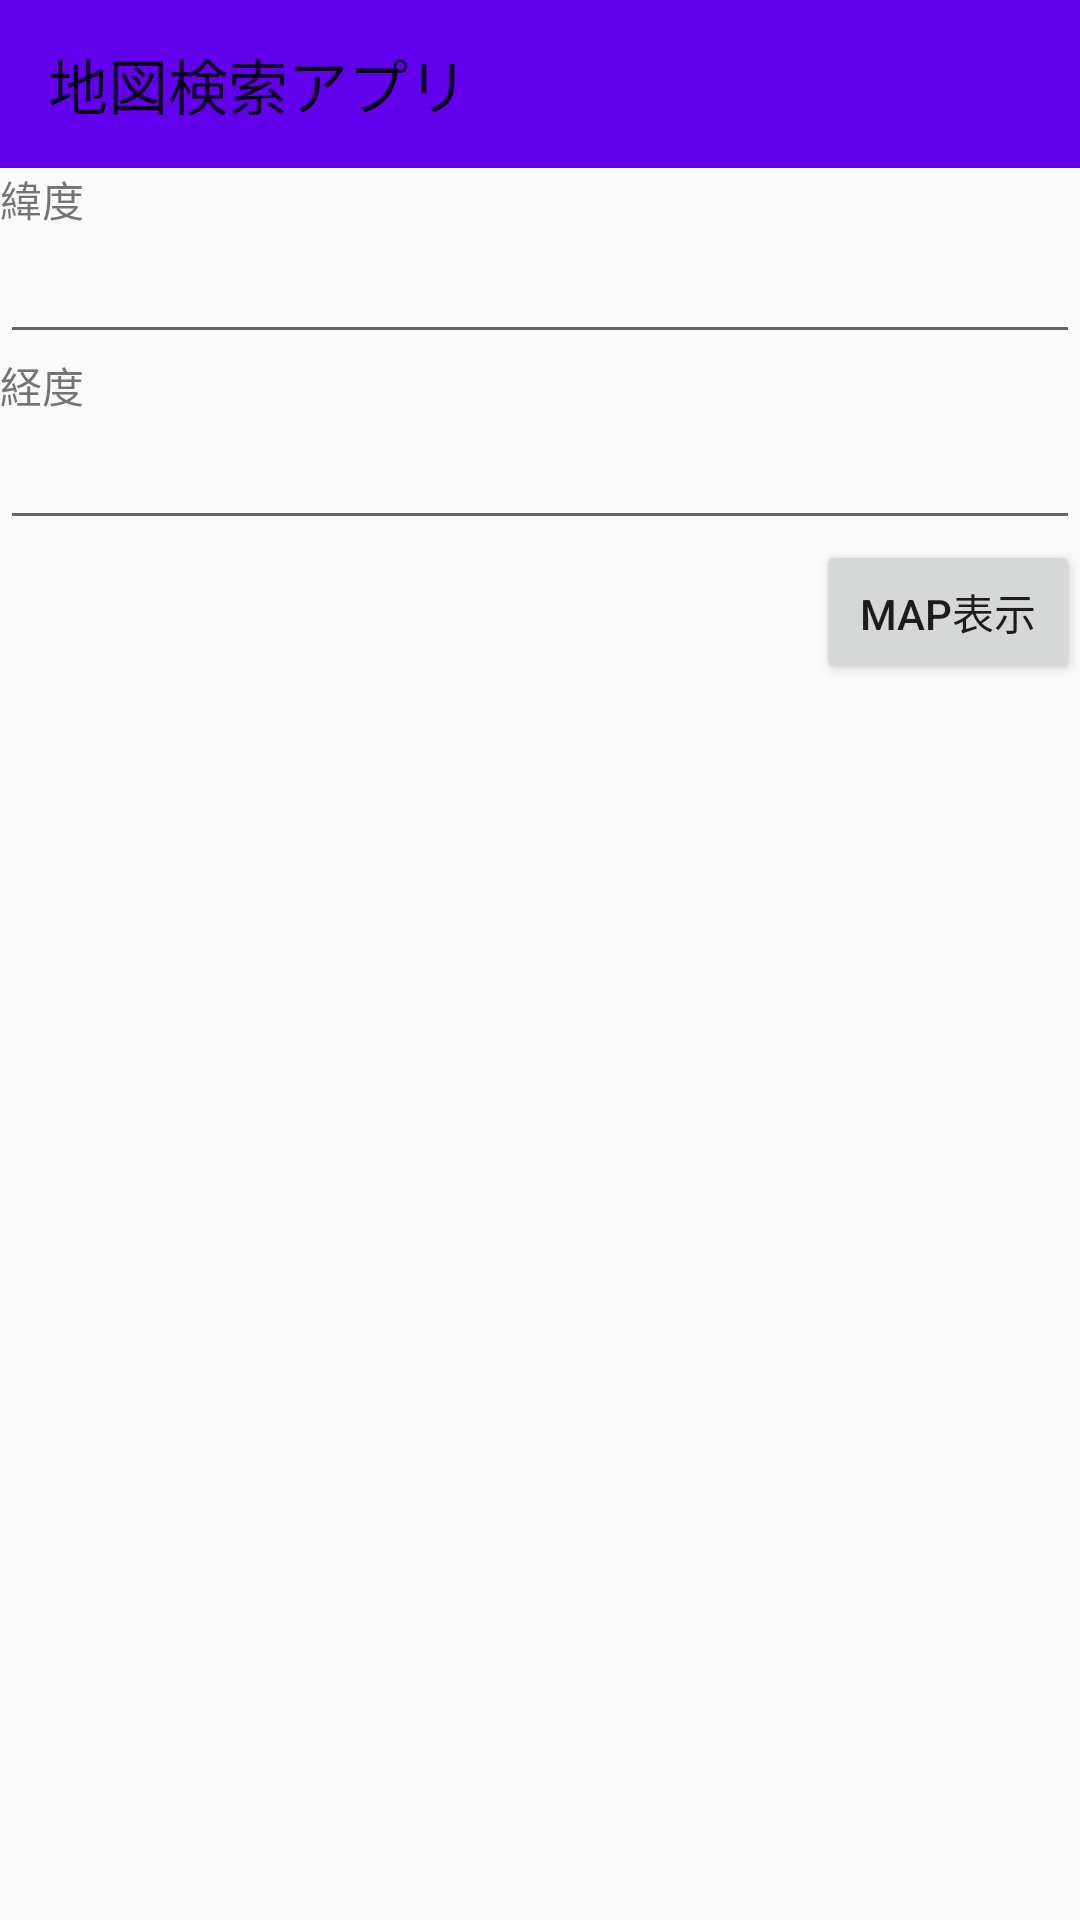

Android layout source for this screen:
<!-- AndroidManifest.xml: activity theme APP_THEME -->
<!-- res/layout/activity_gps.xml -->
<?xml version="1.0" encoding="utf-8"?>
<LinearLayout xmlns:android="http://schemas.android.com/apk/res/android"
    xmlns:app="http://schemas.android.com/apk/res-auto"
    xmlns:tools="http://schemas.android.com/tools"
    android:layout_width="match_parent"
    android:layout_height="wrap_content"
    android:orientation="vertical"
    tools:context=".GpsActivity">

    <androidx.appcompat.widget.Toolbar
        android:id="@+id/gpsToolbar"
        android:layout_width="match_parent"
        android:layout_height="wrap_content"
        android:background="@color/colorPrimary"
        app:title="@string/APP_NAME">
    </androidx.appcompat.widget.Toolbar>

    <TextView
        android:id="@+id/latitude"
        android:layout_width="wrap_content"
        android:layout_height="wrap_content"
        android:text="@string/LATITUDE" />
    <EditText
        android:id="@+id/editLatitude"
        android:layout_width="match_parent"
        android:layout_height="wrap_content"
        android:autofillHints="@string/LATITUDE" />
    <TextView
        android:id="@+id/longitude"
        android:layout_width="wrap_content"
        android:layout_height="wrap_content"
        android:text="@string/LONGITUDE" />
    <EditText
        android:id="@+id/editLongitude"
        android:layout_width="match_parent"
        android:layout_height="wrap_content"
        android:autofillHints="@string/LONGITUDE" />
    <Button
        android:layout_width="wrap_content"
        android:layout_height="wrap_content"
        android:text="@string/MAP_SHOW"
        android:layout_gravity="right" />
</LinearLayout>
<!-- resources referenced by this layout -->
<resources>
  <string name="APP_NAME">地図検索アプリ</string>
  <string name="LATITUDE">緯度</string>
  <string name="LONGITUDE">経度</string>
  <string name="MAP_SHOW">MAP表示</string>
  <style name="APP_THEME" parent="Theme.AppCompat.Light.NoActionBar">toolBar</style>
  <!-- not gathered from this repository: default colours our renderer supplied (Android Studio template values) -->
  <color name="colorPrimary">#FF6200EE</color>
</resources>
